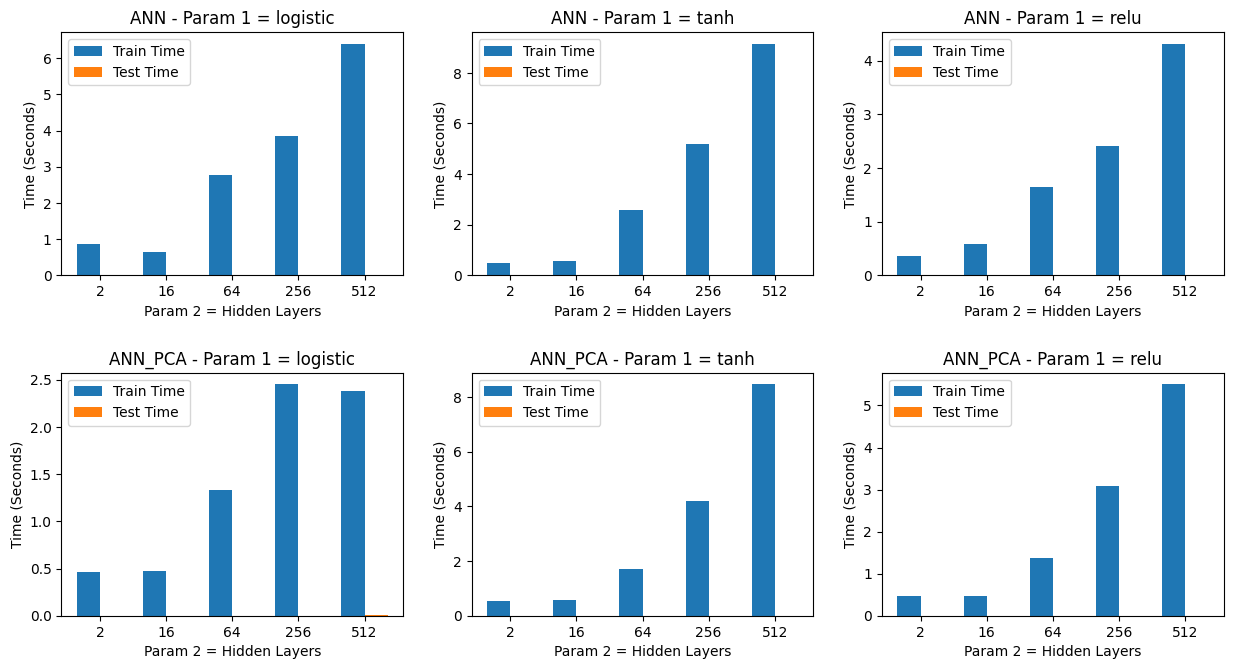

The table this chart was drawn from, first rows:
./test/ANN.txt, logistic, 2, 0.91892, 0.9581233333333333, 0.98077, 0.8780666666666667, 0.0010333333333333332
./test/ANN.txt, logistic, 16, 0.9392, 0.9776, 1.0, 0.6479, 0.0009
./test/ANN.txt, logistic, 64, 0.9527, 0.98, 0.9937, 2.773, 0.0011
./test/ANN.txt, logistic, 256, 0.9527, 0.98, 0.9937, 3.847, 0.001867
./test/ANN.txt, logistic, 512, 0.9459, 0.9777, 0.9937, 6.403, 0.004867
./test/ANN.txt, tanh, 2, 0.9122, 0.9517, 0.9808, 0.4736, 0.0008333
./test/ANN.txt, tanh, 16, 0.9459, 0.9777, 0.9937, 0.5729, 0.001033
./test/ANN.txt, tanh, 64, 0.9797, 0.989, 0.9937, 2.575, 0.003
./test/ANN.txt, tanh, 256, 0.9865, 0.9912, 0.9937, 5.173, 0.003033
./test/ANN.txt, tanh, 512, 0.9797, 0.989, 0.9937, 9.153, 0.006133
./test/ANN.txt, relu, 2, 0.5577, 0.589, 0.6081, 0.3534, 0.0009
./test/ANN.txt, relu, 16, 0.9662, 0.9845, 0.9937, 0.5872, 0.0008333
./test/ANN.txt, relu, 64, 0.973, 0.9867, 0.9937, 1.652, 0.0009
./test/ANN.txt, relu, 256, 0.9797, 0.989, 0.9937, 2.419, 0.001167
./test/ANN.txt, relu, 512, 0.9797, 0.9911, 1.0, 4.317, 0.001567
./test/ANN_PCA.txt, logistic, 2, 0.8243, 0.9096, 0.9551, 0.4644, 0.0009667
./test/ANN_PCA.txt, logistic, 16, 0.8311, 0.9161, 0.962, 0.4688, 0.001
./test/ANN_PCA.txt, logistic, 64, 0.8446, 0.9248, 0.9684, 1.33, 0.0019
./test/ANN_PCA.txt, logistic, 256, 0.8514, 0.9271, 0.9684, 2.452, 0.002233
./test/ANN_PCA.txt, logistic, 512, 0.8378, 0.9204, 0.9684, 2.383, 0.002833
./test/ANN_PCA.txt, tanh, 2, 0.8581, 0.923, 0.9557, 0.5458, 0.0008667
./test/ANN_PCA.txt, tanh, 16, 0.8919, 0.947, 0.9747, 0.5905, 0.0009667
./test/ANN_PCA.txt, tanh, 64, 0.8919, 0.9491, 0.9808, 1.707, 0.001367
./test/ANN_PCA.txt, tanh, 256, 0.8919, 0.9512, 0.9872, 4.194, 0.003267
./test/ANN_PCA.txt, tanh, 512, 0.9054, 0.9558, 0.9872, 8.47, 0.006133
./test/ANN_PCA.txt, relu, 2, 0.8176, 0.8989, 0.9551, 0.468, 0.0008333
./test/ANN_PCA.txt, relu, 16, 0.8649, 0.9359, 0.9744, 0.4707, 0.0008333
./test/ANN_PCA.txt, relu, 64, 0.9257, 0.9604, 0.9808, 1.366, 0.0009333
./test/ANN_PCA.txt, relu, 256, 0.9257, 0.9583, 0.9808, 3.074, 0.0013
./test/ANN_PCA.txt, relu, 512, 0.9257, 0.9604, 0.9872, 5.508, 0.001733
